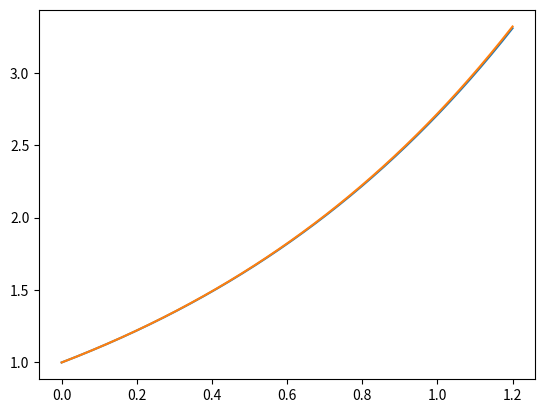

Recreate this plot in Python.
# %%
import math
import numpy as np
import matplotlib.pyplot as plt

# %%

# y'(t) = f(y(t))
# y'(t) = y(t)

def solve(f, y0):
    dt = 0.002
    num_steps = 600

    t  = np.zeros(num_steps + 1)
    y  = np.zeros(num_steps + 1)
    dy = np.zeros(num_steps + 1)
    e  = np.zeros(num_steps + 1)

    y [0] = y0
    dy[0] = f(y0)
    e [0] = 1

    for step in range(num_steps):
        t [step + 1] = t[step] + dt
        y [step + 1] = y[step] + dt*dy[step]
        dy[step + 1] = f(y[step])
        e [step + 1] = math.e**t[step+1]

    return t, y, dy, e

t, y, dy, e = solve(lambda y: y, 1.0)

print("approximating e ~= 2.71828")
print(y[500])

plt.plot(t, y)
plt.plot(t, e)
plt.show()